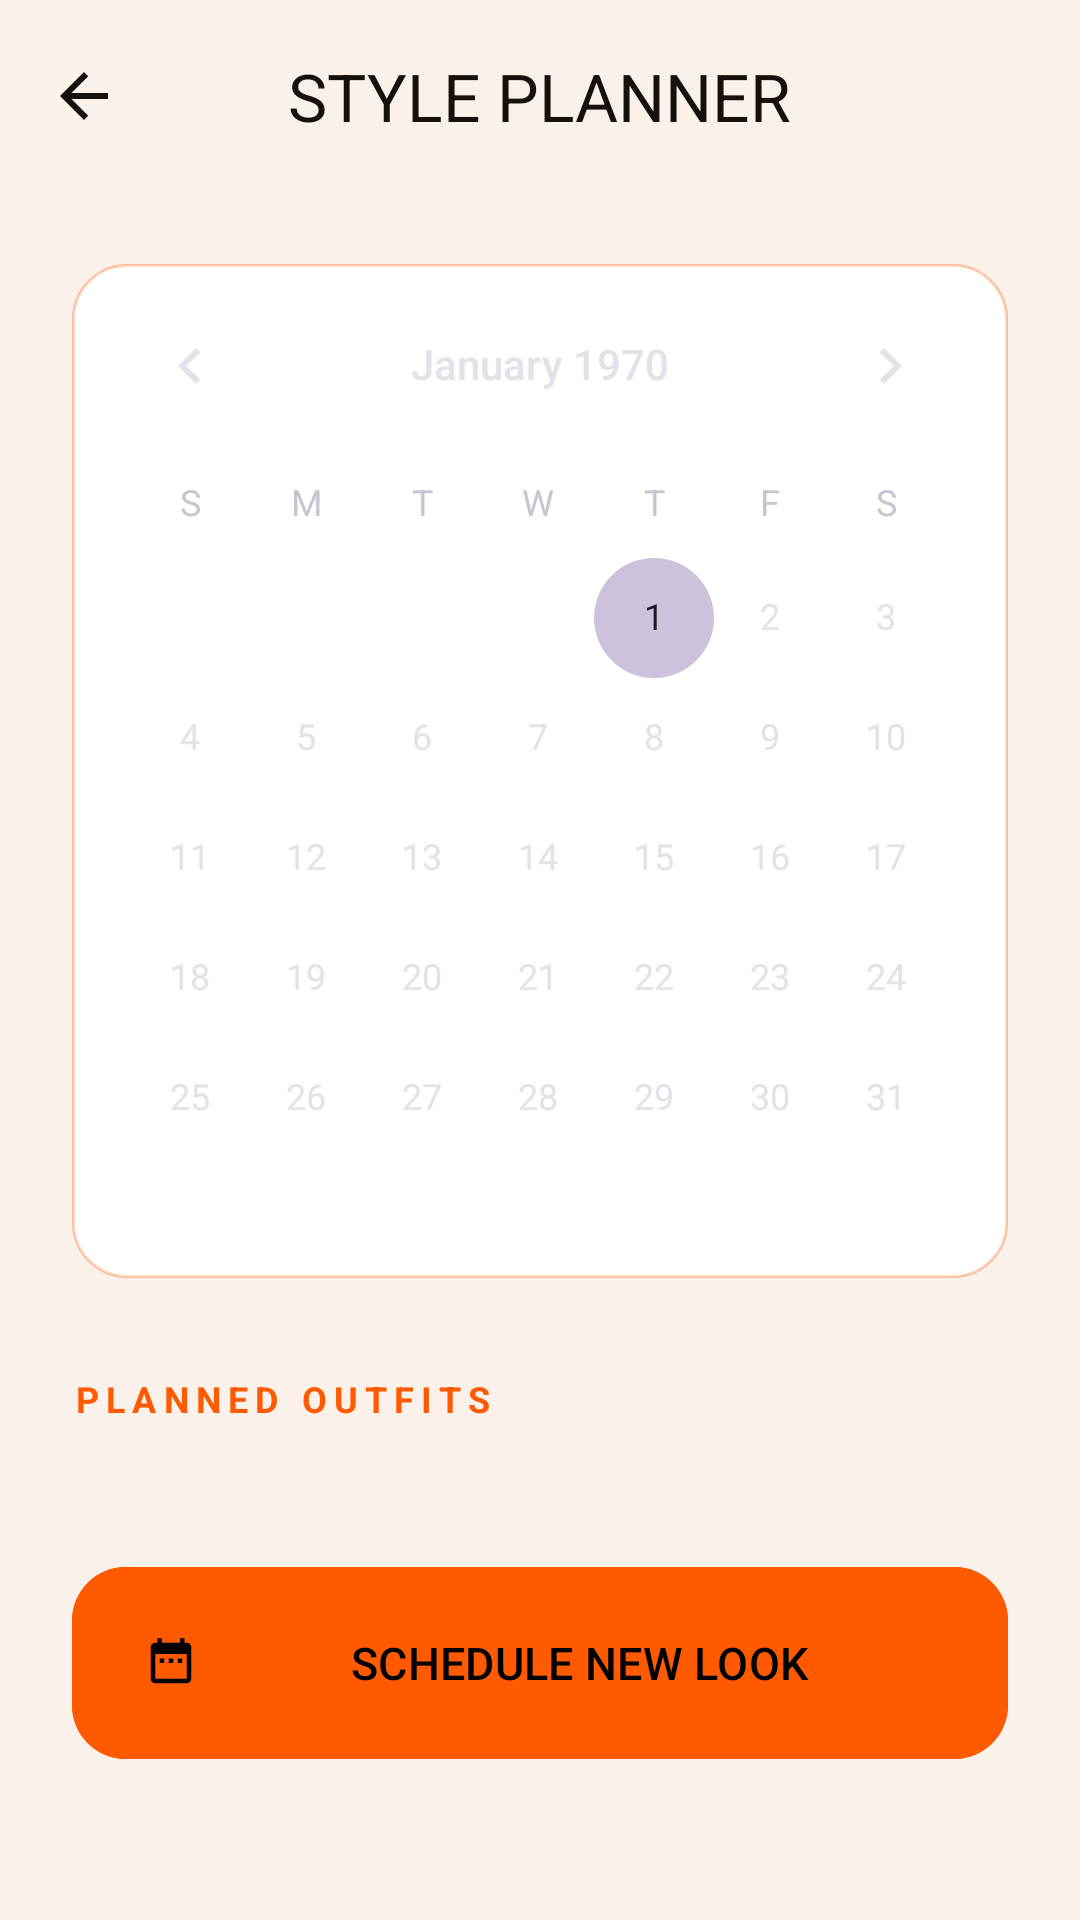

Here is an Android app screen rendered from its layout file. Give the layout XML and the strings, colors and styles it references.
<!-- AndroidManifest.xml: application theme Theme.Fashnix -->
<!-- res/layout/fragment_planner.xml -->
<?xml version="1.0" encoding="utf-8"?>
<androidx.coordinatorlayout.widget.CoordinatorLayout xmlns:android="http://schemas.android.com/apk/res/android"
    xmlns:app="http://schemas.android.com/apk/res-auto"
    xmlns:tools="http://schemas.android.com/tools"
    android:layout_width="match_parent"
    android:layout_height="match_parent"
    android:background="@color/background">

    <com.airbnb.lottie.LottieAnimationView
        android:layout_width="match_parent"
        android:layout_height="match_parent"
        app:lottie_rawRes="@raw/fashion_loading"
        app:lottie_autoPlay="false"
        app:lottie_loop="true"
        android:alpha="0.04"
        android:scaleType="centerCrop" />

    <com.google.android.material.appbar.AppBarLayout
        android:layout_width="match_parent"
        android:layout_height="wrap_content"
        android:background="@android:color/transparent"
        app:elevation="0dp">
        <com.google.android.material.appbar.MaterialToolbar
            android:id="@+id/plannerToolbar"
            android:layout_width="match_parent"
            android:layout_height="?attr/actionBarSize"
            app:title="STYLE PLANNER"
            app:titleCentered="true"
            app:titleTextColor="@color/text_primary"
            app:titleTextAppearance="@style/TextAppearance.Material3.TitleLarge"
            app:navigationIcon="@drawable/ic_arrow_back"
            app:navigationIconTint="@color/text_primary" />
    </com.google.android.material.appbar.AppBarLayout>

    <androidx.core.widget.NestedScrollView
        android:layout_width="match_parent"
        android:layout_height="match_parent"
        app:layout_behavior="@string/appbar_scrolling_view_behavior"
        android:overScrollMode="never">

        <LinearLayout
            android:layout_width="match_parent"
            android:layout_height="wrap_content"
            android:orientation="vertical"
            android:padding="24dp">

            <CalendarView
                android:id="@+id/styleCalendar"
                android:layout_width="match_parent"
                android:layout_height="wrap_content"
                android:background="@drawable/glass_card_bg"
                android:theme="@style/LuxuryCalendarTheme" />

            <TextView
                android:layout_width="wrap_content"
                android:layout_height="wrap_content"
                android:layout_marginTop="32dp"
                android:text="PLANNED OUTFITS"
                android:textColor="@color/primary"
                android:textSize="12sp"
                android:textStyle="bold"
                android:letterSpacing="0.2" />

            <androidx.recyclerview.widget.RecyclerView
                android:id="@+id/plannedRecycler"
                android:layout_width="match_parent"
                android:layout_height="wrap_content"
                android:layout_marginTop="16dp"
                android:nestedScrollingEnabled="false"
                tools:listitem="@layout/item_planned_outfit" />

            <com.google.android.material.button.MaterialButton
                android:id="@+id/addPlanButton"
                style="@style/LuxuryButtonStyle"
                android:layout_width="match_parent"
                android:layout_height="64dp"
                android:layout_marginTop="32dp"
                android:text="SCHEDULE NEW LOOK"
                android:backgroundTint="@color/primary"
                android:textColor="@color/black"
                app:icon="@drawable/ic_calendar"
                app:iconTint="@color/black" />

        </LinearLayout>
    </androidx.core.widget.NestedScrollView>

</androidx.coordinatorlayout.widget.CoordinatorLayout>
<!-- res/layout/item_planned_outfit.xml (included above) -->
<?xml version="1.0" encoding="utf-8"?>
<com.google.android.material.card.MaterialCardView xmlns:android="http://schemas.android.com/apk/res/android"
    xmlns:app="http://schemas.android.com/apk/res-auto"
    xmlns:tools="http://schemas.android.com/tools"
    android:layout_width="match_parent"
    android:layout_height="wrap_content"
    android:layout_marginHorizontal="12dp"
    android:layout_marginVertical="10dp"
    app:cardBackgroundColor="@color/surface_glass"
    app:cardCornerRadius="32dp"
    app:cardElevation="0dp"
    app:strokeColor="@color/border_glass"
    app:strokeWidth="1.5dp">

    <androidx.constraintlayout.widget.ConstraintLayout
        android:layout_width="match_parent"
        android:layout_height="wrap_content"
        android:padding="20dp">

        <com.google.android.material.imageview.ShapeableImageView
            android:id="@+id/plannedPreview"
            android:layout_width="88dp"
            android:layout_height="110dp"
            android:scaleType="centerCrop"
            android:src="@drawable/ic_wardrobe_placeholder"
            app:layout_constraintBottom_toBottomOf="parent"
            app:layout_constraintStart_toStartOf="parent"
            app:layout_constraintTop_toTopOf="parent"
            app:shapeAppearanceOverlay="@style/RoundedImageView"
            app:strokeColor="@color/primary"
            app:strokeWidth="1.5dp" />

        <LinearLayout
            android:layout_width="0dp"
            android:layout_height="wrap_content"
            android:layout_marginStart="20dp"
            android:orientation="vertical"
            app:layout_constraintEnd_toStartOf="@id/btnOptions"
            app:layout_constraintStart_toEndOf="@id/plannedPreview"
            app:layout_constraintTop_toTopOf="parent">

            <TextView
                android:id="@+id/outfitName"
                android:layout_width="wrap_content"
                android:layout_height="wrap_content"
                android:text="Charity Dinner Look"
                android:textColor="@color/white"
                android:textSize="18sp"
                android:fontFamily="sans-serif-black" />

            <com.google.android.material.chip.Chip
                android:id="@+id/moodChip"
                style="@style/Widget.Material3.Chip.Assist"
                android:layout_width="wrap_content"
                android:layout_height="wrap_content"
                android:layout_marginTop="4dp"
                android:textSize="10sp"
                app:chipBackgroundColor="@color/surface_variant"
                tools:text="CONFIDENT" />

            <com.google.android.material.chip.ChipGroup
                android:id="@+id/itemChips"
                android:layout_width="match_parent"
                android:layout_height="wrap_content"
                android:layout_marginTop="8dp"
                app:chipSpacingVertical="2dp"
                app:chipSpacingHorizontal="4dp" />

            <com.google.android.material.button.MaterialButton
                android:id="@+id/markWornButton"
                style="@style/Widget.Material3.Button.TextButton"
                android:layout_width="wrap_content"
                android:layout_height="wrap_content"
                android:text="MARK AS WORN"
                android:textSize="11sp"
                android:textColor="@color/primary"
                android:fontFamily="sans-serif-black"
                android:layout_marginTop="4dp" />
        </LinearLayout>

        <ImageButton
            android:id="@+id/btnOptions"
            android:layout_width="48dp"
            android:layout_height="48dp"
            android:background="@drawable/bg_circle_glass"
            android:src="@drawable/ic_menu"
            app:layout_constraintTop_toTopOf="parent"
            app:layout_constraintEnd_toEndOf="parent"
            app:tint="@color/white" />

    </androidx.constraintlayout.widget.ConstraintLayout>
</com.google.android.material.card.MaterialCardView>
<!-- resources referenced by this layout -->
<resources>
  <color name="background">#FFF7EF</color>
  <color name="black">#000000</color>
  <color name="border_glass">#26FF5A00</color>
  <color name="primary">#FF5A00</color>
  <color name="surface_glass">#EFFFFFFF</color>
  <color name="surface_variant">#FFFFEFE1</color>
  <color name="text_primary">#17110D</color>
  <color name="white">#FFFFFF</color>
  <!-- drawable bg_circle_glass (drawable) -->
  <?xml version="1.0" encoding="utf-8"?>
  <shape xmlns:android="http://schemas.android.com/apk/res/android"
      android:shape="oval">
      <solid android:color="@color/surface_glassmorphism" />
      <stroke
          android:width="1dp"
          android:color="@color/border_glassmorphism" />
  </shape>
  <!-- drawable glass_card_bg (drawable) -->
  <?xml version="1.0" encoding="utf-8"?>
  <shape xmlns:android="http://schemas.android.com/apk/res/android">
      <solid android:color="@color/surface_glassmorphism" />
      <corners android:radius="18dp" />
      <stroke
          android:width="1dp"
          android:color="@color/border_glassmorphism" />
  </shape>
  <!-- drawable ic_arrow_back (drawable) -->
  <vector xmlns:android="http://schemas.android.com/apk/res/android"
      android:width="24dp" android:height="24dp" android:viewportWidth="24" android:viewportHeight="24">
      <path android:fillColor="#FFFFFF"
          android:pathData="M20,11H7.83l5.59,-5.59L12,4l-8,8 8,8 1.41,-1.41L7.83,13H20v-2z"/>
  </vector>
  <!-- drawable ic_wardrobe_placeholder (drawable) -->
  <vector xmlns:android="http://schemas.android.com/apk/res/android"
      android:width="24dp"
      android:height="24dp"
      android:viewportWidth="24"
      android:viewportHeight="24">
      <path
          android:fillColor="#9E9E9E"
          android:pathData="M20,2H4C2.9,2 2,2.9 2,4v16c0,1.1 0.9,2 2,2h16c1.1,0 2,-0.9 2,-2V4C22,2.9 21.1,2 20,2zM20,20H4V4h16V20zM13,7h-2v6h2V7zM13,15h-2v2h2V15z"/>
  </vector>
  <style name="LuxuryCalendarTheme" parent="Theme.Material3.Dark">
          <item name="colorSecondaryContainer">@color/primary</item>
          <item name="colorOnSecondaryContainer">@color/black</item>
      </style>
  <style name="RoundedImageView" parent="">
          <item name="cornerFamily">rounded</item>
          <item name="cornerSize">20dp</item>
      </style>
  <color name="surface_glassmorphism">#F7FFFFFF</color>
  <color name="border_glassmorphism">#33FF5A00</color>
  <color name="primary_light">#FFB36B</color>
  <color name="brand_ink">#17110D</color>
  <color name="secondary">#E84A00</color>
  <color name="surface">#FFFFFFFF</color>
  <color name="text_secondary">#725E50</color>
  <!-- drawable bg_couture_canvas (drawable) -->
  <?xml version="1.0" encoding="utf-8"?>
  <shape xmlns:android="http://schemas.android.com/apk/res/android">
      <gradient
          android:angle="135"
          android:startColor="#FFF1E7"
          android:centerColor="#FFF8F2"
          android:endColor="#FFE2CC"
          android:type="linear" />
  </shape>
  <style name="ShapeAppearance.Fashnix.Medium" parent="ShapeAppearance.Material3.MediumComponent">
          <item name="cornerFamily">rounded</item>
          <item name="cornerSize">20dp</item>
      </style>
  <style name="ShapeAppearance.Fashnix.Large" parent="ShapeAppearance.Material3.LargeComponent">
          <item name="cornerFamily">rounded</item>
          <item name="cornerSize">24dp</item>
      </style>
  <style name="TextAppearance.Fashnix.TitleLarge" parent="TextAppearance.Material3.TitleLarge">
          <item name="android:fontFamily">sans-serif-black</item>
          <item name="android:letterSpacing">0</item>
          <item name="android:textColor">@color/text_primary</item>
      </style>
  <style name="TextAppearance.Fashnix.BodyMedium" parent="TextAppearance.Material3.BodyMedium">
          <item name="android:fontFamily">sans-serif-medium</item>
          <item name="android:textColor">@color/text_secondary</item>
      </style>
  <color name="surface_elevated">#FFFFFFFF</color>
</resources>
